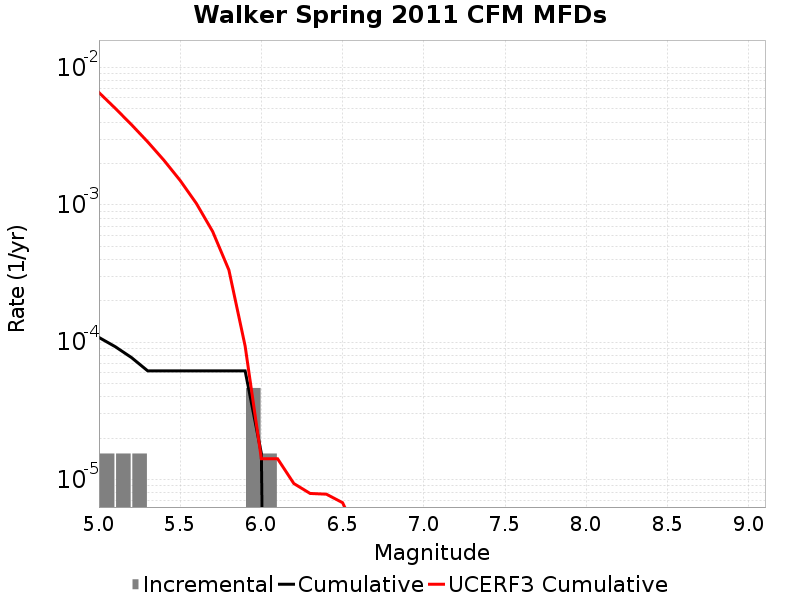

The data file committed next to this chart (first rows):
Magnitude, Incremental Rate, Cumulative Rate, UCERF3 Cumulative Rate
5.05, 1.54797E-5, 1.083579E-4, 0.006579
5.15, 1.54797E-5, 9.28782E-5, 0.005053
5.25, 1.54797E-5, 7.73985E-5, 0.003841
5.35, 0.0, 6.19188E-5, 0.002878
5.45, 0.0, 6.19188E-5, 0.002113
5.55, 0.0, 6.19188E-5, 0.001506
5.65, 0.0, 6.19188E-5, 0.001023
5.75, 0.0, 6.19188E-5, 6.400852E-4
5.85, 0.0, 6.19188E-5, 3.3562942E-4
5.95, 4.64391E-5, 6.19188E-5, 9.3791576E-5
6.05, 1.54797E-5, 1.54797E-5, 1.4170889E-5
6.15, 0.0, 0.0, 1.4170889E-5
6.25, 0.0, 0.0, 9.357606E-6
6.35, 0.0, 0.0, 7.9265565E-6
6.45, 0.0, 0.0, 7.829856E-6
6.55, 0.0, 0.0, 6.7886294E-6
6.65, 0.0, 0.0, 3.8220455E-6
6.75, 0.0, 0.0, 1.7292783E-6
6.85, 0.0, 0.0, 3.5440533E-7
6.95, 0.0, 0.0, 0.0
7.05, 0.0, 0.0, 0.0
7.15, 0.0, 0.0, 0.0
7.25, 0.0, 0.0, 0.0
7.35, 0.0, 0.0, 0.0
7.45, 0.0, 0.0, 0.0
7.55, 0.0, 0.0, 0.0
7.65, 0.0, 0.0, 0.0
7.75, 0.0, 0.0, 0.0
7.85, 0.0, 0.0, 0.0
7.95, 0.0, 0.0, 0.0
8.05, 0.0, 0.0, 0.0
8.15, 0.0, 0.0, 0.0
8.25, 0.0, 0.0, 0.0
8.35, 0.0, 0.0, 0.0
8.45, 0.0, 0.0, 0.0
8.55, 0.0, 0.0, 0.0
8.65, 0.0, 0.0, 0.0
8.75, 0.0, 0.0, 0.0
8.85, 0.0, 0.0, 0.0
8.95, 0.0, 0.0, 0.0
9.05, 0.0, 0.0, 0.0
